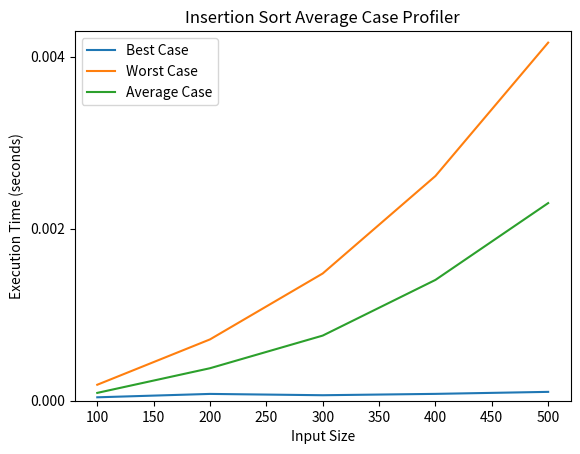

Write Python code to recreate this figure.
import time
import matplotlib.pyplot as plt
import random
import copy

def insertion_sort(arr):
    n = len(arr)
    for i in range(1, n):
        key = arr[i]
        j = i - 1
        while j >= 0 and arr[j] > key:
            arr[j + 1] = arr[j]
            j -= 1
        arr[j + 1] = key

def generate_test_data(size, scenario):
    if scenario == "best":
        return list(range(1, size + 1))
    elif scenario == "worst":
        return list(range(size, 0, -1))
    else:  # average case, random data
        return [random.randint(1, 1000) for _ in range(size)]

def profile_insertion_sort(input_sizes, scenario):
    execution_times = []
    for size in input_sizes:
        test_data = generate_test_data(size, scenario)
        start_time = time.time()
        insertion_sort(copy.deepcopy(test_data))  # We use a deep copy to avoid modifying the original data
        end_time = time.time()
        execution_time = end_time - start_time
        execution_times.append(execution_time)
    return execution_times

def plot_graph_best(input_sizes, execution_times_best):
    plt.plot(input_sizes, execution_times_best, label='Best Case')
    plt.xlabel('Input Size')
    plt.ylabel('Execution Time (seconds)')
    plt.legend()
    plt.title('Insertion Sort Best Case Profiler')
    plt.ylim(0.000, max(execution_times_best) + 0.002)
    y_ticks = [0.000 + 0.002 * i for i in range(int((max(execution_times_best) + 0.002) / 0.002) + 1)]
    plt.yticks(y_ticks)
    plt.show()

def plot_graph_worst(input_sizes, execution_times_worst):
    plt.plot(input_sizes, execution_times_worst, label='Worst Case')
    plt.xlabel('Input Size')
    plt.ylabel('Execution Time (seconds)')
    plt.legend()
    plt.title('Insertion Sort Worst Case Profiler')
    plt.ylim(0.000, max(execution_times_worst) + 0.002)
    y_ticks = [0.000 + 0.002 * i for i in range(int((max(execution_times_worst) + 0.002) / 0.002) + 1)]
    plt.yticks(y_ticks)
    plt.show()

def plot_graph_avg(input_sizes, execution_times_avg):
    plt.plot(input_sizes, execution_times_avg, label='Average Case')
    plt.xlabel('Input Size')
    plt.ylabel('Execution Time (seconds)')
    plt.legend()
    plt.title('Insertion Sort Average Case Profiler')
    plt.ylim(0.000, max(execution_times_avg) + 0.002)
    y_ticks = [0.000 + 0.002 * i for i in range(int((max(execution_times_avg) + 0.002) / 0.002) + 1)]
    plt.yticks(y_ticks)
    plt.show()

def main():
    input_sizes = [100, 200, 300, 400, 500]
    bubble_times_best = profile_insertion_sort(input_sizes, 'best')
    bubble_times_worst = profile_insertion_sort(input_sizes, 'worst')
    bubble_times_avg = profile_insertion_sort(input_sizes, 'average')
    plot_graph_best(input_sizes, bubble_times_best)
    plot_graph_worst(input_sizes, bubble_times_worst)
    plot_graph_avg(input_sizes, bubble_times_avg)

if __name__ == '__main__':
    main()
